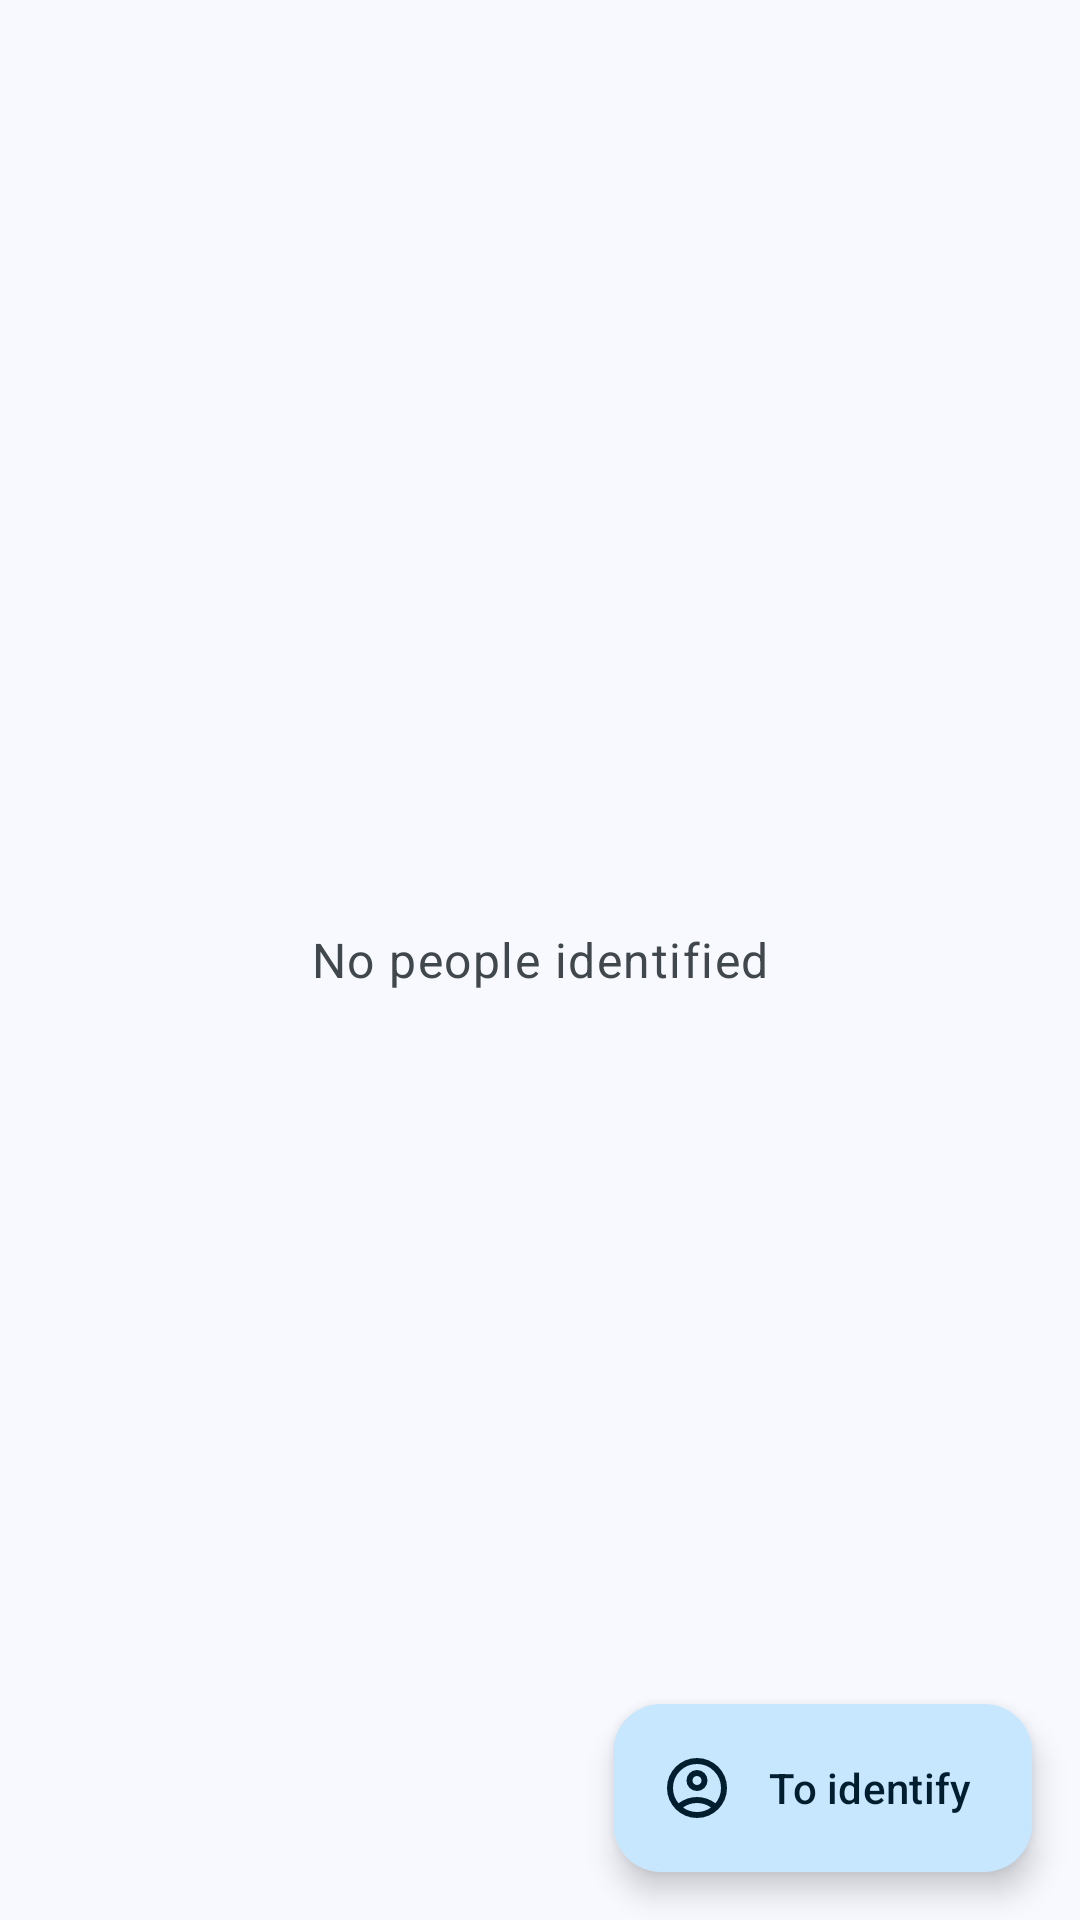

Here is an Android app screen rendered from its layout file. Give the layout XML and the strings, colors and styles it references.
<!-- AndroidManifest.xml: application theme Theme.Vindex -->
<!-- res/layout/fragment_people.xml -->
<?xml version="1.0" encoding="utf-8"?>
<FrameLayout xmlns:android="http://schemas.android.com/apk/res/android"
    xmlns:app="http://schemas.android.com/apk/res-auto"
    xmlns:tools="http://schemas.android.com/tools"
    android:layout_width="match_parent"
    android:layout_height="match_parent"
    android:background="?attr/colorSurface"
    android:orientation="vertical"
    tools:context=".ui.people.PeopleFragment">

    <TextView
        android:id="@+id/textEmpty"
        android:layout_width="match_parent"
        android:layout_height="match_parent"
        android:gravity="center"
        android:text="@string/people_empty"
        android:textAppearance="?attr/textAppearanceBodyLarge"
        android:textColor="?attr/colorOnSurfaceVariant" />


    <LinearLayout
        android:layout_width="match_parent"
        android:layout_height="match_parent"
        android:orientation="vertical">

        
        <com.google.android.material.card.MaterialCardView
            android:id="@+id/cardMerge"
            android:layout_width="match_parent"
            android:layout_height="wrap_content"
            android:layout_marginHorizontal="12dp"
            android:layout_marginTop="8dp"
            android:visibility="gone"
            app:cardElevation="0dp"
            app:strokeColor="?attr/colorOutlineVariant"
            app:strokeWidth="1dp"
            tools:visibility="visible">

            <LinearLayout
                android:layout_width="match_parent"
                android:layout_height="wrap_content"
                android:gravity="center_vertical"
                android:orientation="horizontal"
                android:paddingHorizontal="8dp"
                android:paddingVertical="6dp">

                
                <com.google.android.material.imageview.ShapeableImageView
                    android:id="@+id/imageMergeKeep"
                    android:layout_width="64dp"
                    android:layout_height="64dp"
                    android:scaleType="centerCrop"
                    app:shapeAppearanceOverlay="@style/ShapeAppearance.Material3.Corner.Full"
                    app:strokeColor="?attr/colorOutlineVariant"
                    app:strokeWidth="1dp" />

                <com.google.android.material.imageview.ShapeableImageView
                    android:id="@+id/imageMergeOther"
                    android:layout_width="64dp"
                    android:layout_height="64dp"
                    android:layout_marginStart="6dp"
                    android:scaleType="centerCrop"
                    app:shapeAppearanceOverlay="@style/ShapeAppearance.Material3.Corner.Full"
                    app:strokeColor="?attr/colorOutlineVariant"
                    app:strokeWidth="1dp" />

                <TextView
                    android:id="@+id/textMergeDetail"
                    android:layout_width="0dp"
                    android:layout_height="wrap_content"
                    android:layout_marginStart="10dp"
                    android:layout_weight="1"
                    android:ellipsize="end"
                    android:maxLines="2"
                    android:textAppearance="?attr/textAppearanceTitleMedium"
                    android:textColor="?attr/colorOnSurface"
                    tools:text="Marie ?" />

                <com.google.android.material.button.MaterialButton
                    android:id="@+id/buttonMergeDismiss"
                    style="@style/Widget.Material3.Button.IconButton"
                    android:layout_width="wrap_content"
                    android:layout_height="wrap_content"
                    android:contentDescription="@string/people_merge_suggest_dismiss"
                    app:icon="@drawable/vector_close"
                    app:iconTint="?attr/colorOnSurfaceVariant" />

                <com.google.android.material.button.MaterialButton
                    android:id="@+id/buttonMergeConfirm"
                    style="@style/Widget.Material3.Button.IconButton.Filled.Tonal"
                    android:layout_width="wrap_content"
                    android:layout_height="wrap_content"
                    android:contentDescription="@string/people_merge_suggest_confirm"
                    app:icon="@drawable/vector_check" />

            </LinearLayout>

        </com.google.android.material.card.MaterialCardView>

        <androidx.recyclerview.widget.RecyclerView
            android:id="@+id/recyclerPeople"
            android:layout_width="match_parent"
            android:layout_height="0dp"
            android:layout_weight="1"
            app:layoutManager="androidx.recyclerview.widget.GridLayoutManager"
            app:spanCount="3" />

    </LinearLayout>

    <com.google.android.material.floatingactionbutton.ExtendedFloatingActionButton
        android:id="@+id/fabIdentify"
        android:layout_width="wrap_content"
        android:layout_height="wrap_content"
        android:layout_gravity="bottom|end"
        android:layout_margin="16dp"
        android:text="@string/people_to_identify"
        app:backgroundTint="?attr/colorPrimaryContainer"
        app:icon="@drawable/vector_peoples"
        app:iconTint="?attr/colorOnPrimaryContainer" />

</FrameLayout>
<!-- resources referenced by this layout -->
<resources>
  <!-- drawable vector_peoples (drawable) -->
  <vector xmlns:android="http://schemas.android.com/apk/res/android"
      android:width="24dp"
      android:height="24dp"
      android:tint="?attr/colorOnSurfaceVariant"
      android:viewportWidth="960"
      android:viewportHeight="960">
      <path
          android:fillColor="@android:color/white"
          android:pathData="M234,684q51,-39 114,-61.5T480,600q69,0 132,22.5T726,684q35,-41 54.5,-93T800,480q0,-133 -93.5,-226.5T480,160q-133,0 -226.5,93.5T160,480q0,59 19.5,111t54.5,93ZM480,520q-59,0 -99.5,-40.5T340,380q0,-59 40.5,-99.5T480,240q59,0 99.5,40.5T620,380q0,59 -40.5,99.5T480,520ZM480,880q-83,0 -156,-31.5T197,763q-54,-54 -85.5,-127T80,480q0,-83 31.5,-156T197,197q54,-54 127,-85.5T480,80q83,0 156,31.5T763,197q54,54 85.5,127T880,480q0,83 -31.5,156T763,763q-54,54 -127,85.5T480,880ZM480,800q53,0 100,-15.5t86,-44.5q-39,-29 -86,-44.5T480,680q-53,0 -100,15.5T294,740q39,29 86,44.5T480,800ZM480,440q26,0 43,-17t17,-43q0,-26 -17,-43t-43,-17q-26,0 -43,17t-17,43q0,26 17,43t43,17ZM480,380ZM480,740Z" />
  </vector>
  <string name="people_empty">No people identified</string>
  <string name="people_merge_suggest_confirm">Merge</string>
  <string name="people_merge_suggest_dismiss">Not now</string>
  <string name="people_to_identify">To identify</string>
  <color name="md_theme_light_primary">#006590</color>
  <color name="md_theme_light_onPrimary">#FFFFFF</color>
  <color name="md_theme_light_primaryContainer">#C7E7FF</color>
  <color name="md_theme_light_onPrimaryContainer">#001E2E</color>
  <color name="md_theme_light_secondary">#4E616D</color>
  <color name="md_theme_light_onSecondary">#FFFFFF</color>
  <color name="md_theme_light_secondaryContainer">#D1E5F4</color>
  <color name="md_theme_light_onSecondaryContainer">#0A1E28</color>
  <color name="md_theme_light_tertiary">#5E5B7D</color>
  <color name="md_theme_light_onTertiary">#FFFFFF</color>
  <color name="md_theme_light_tertiaryContainer">#E4DFFF</color>
  <color name="md_theme_light_onTertiaryContainer">#1A1836</color>
  <color name="md_theme_light_error">#BA1A1A</color>
  <color name="md_theme_light_onError">#FFFFFF</color>
  <color name="md_theme_light_errorContainer">#FFDAD6</color>
  <color name="md_theme_light_onErrorContainer">#410002</color>
  <color name="md_theme_light_background">#F7F9FF</color>
  <color name="md_theme_light_onBackground">#181C20</color>
  <color name="md_theme_light_surface">#F7F9FF</color>
  <color name="md_theme_light_onSurface">#181C20</color>
  <color name="md_theme_light_surfaceVariant">#DDE3EA</color>
  <color name="md_theme_light_onSurfaceVariant">#41484D</color>
  <color name="md_theme_light_outline">#71787E</color>
  <color name="md_theme_light_outlineVariant">#C1C7CE</color>
  <color name="md_theme_light_inverseSurface">#2D3135</color>
  <color name="md_theme_light_inverseOnSurface">#EEF1F6</color>
  <color name="md_theme_light_inversePrimary">#89CEFF</color>
</resources>
